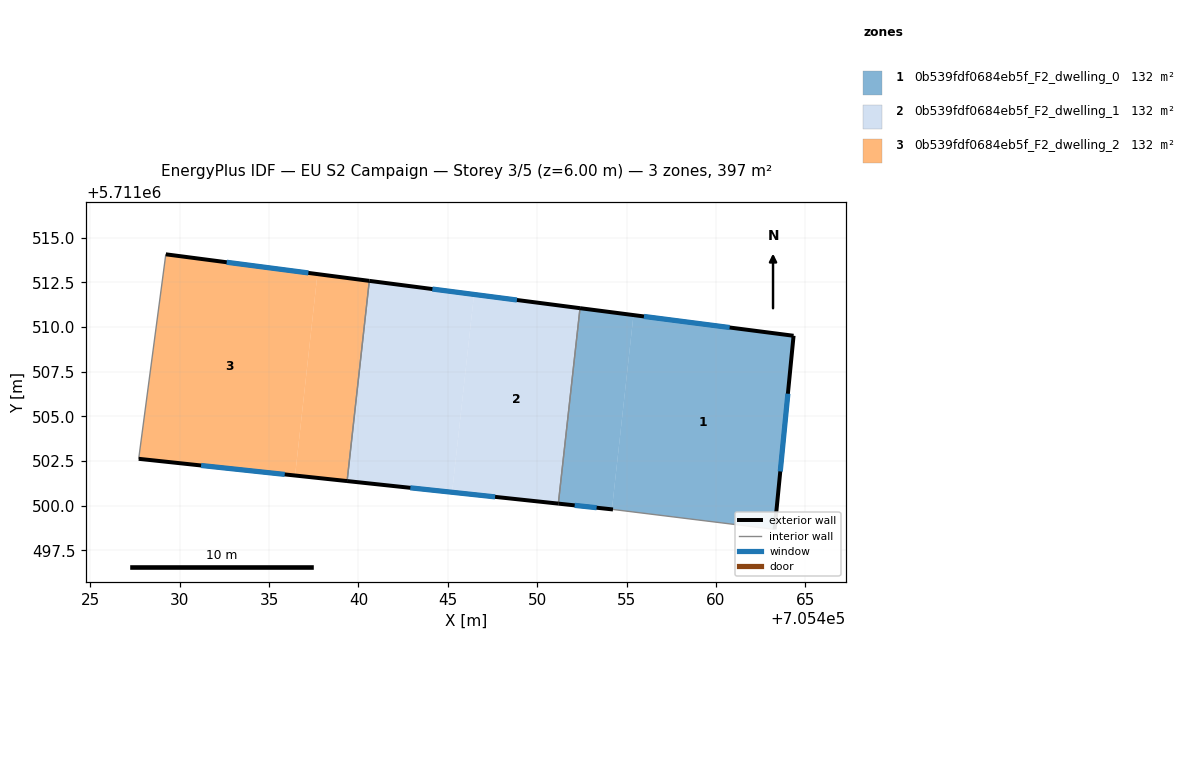
=== STOREY PLAN SPEC (per zone: floor XY polygon, exterior-wall plan segments, windows/doors) ===
zone 1: 0b539fdf0684eb5f_F2_dwelling_0  (132.4 m²)
  floor: (705464.34, 5711509.51) (705463.28, 5711498.68) (705454.24, 5711499.79) (705454.18, 5711499.80) (705455.39, 5711510.67)
  floor: (705455.39, 5711510.67) (705454.18, 5711499.80) (705451.18, 5711500.12) (705452.40, 5711511.06)
  exterior wall: (705451.18, 5711500.12) – (705454.24, 5711499.79)  [3.1 m]
    window: (705452.10, 5711500.02) – (705453.32, 5711499.89)  [1.5 m²]
  exterior wall: (705464.34, 5711509.51) – (705452.40, 5711511.06)  [12.0 m]
    window: (705460.77, 5711509.97) – (705455.97, 5711510.59)  [5.8 m²]
  exterior wall: (705463.28, 5711498.68) – (705464.34, 5711509.51)  [10.9 m]
    window: (705463.60, 5711501.92) – (705464.03, 5711506.27)  [5.3 m²]
  interior walls: 2
zone 2: 0b539fdf0684eb5f_F2_dwelling_1  (132.4 m²)
  floor: (705452.40, 5711511.06) (705451.18, 5711500.12) (705445.24, 5711500.75) (705446.46, 5711511.82)
  floor: (705446.46, 5711511.82) (705445.24, 5711500.75) (705439.36, 5711501.38) (705440.61, 5711512.58)
  floor: (705446.46, 5711511.82) (705440.61, 5711512.58) (705442.25, 5711512.37)
  floor: (705452.40, 5711511.06) (705446.46, 5711511.82) (705442.25, 5711512.37)
  exterior wall: (705439.36, 5711501.38) – (705451.18, 5711500.12)  [11.9 m]
    window: (705442.90, 5711501.00) – (705447.64, 5711500.50)  [5.7 m²]
  exterior wall: (705452.40, 5711511.06) – (705440.61, 5711512.58)  [11.9 m]
    window: (705448.87, 5711511.51) – (705444.14, 5711512.13)  [5.7 m²]
  interior walls: 2
zone 3: 0b539fdf0684eb5f_F2_dwelling_2  (132.4 m²)
  floor: (705437.70, 5711512.96) (705436.45, 5711501.69) (705427.70, 5711502.63) (705429.22, 5711514.07)
  floor: (705440.61, 5711512.58) (705439.36, 5711501.38) (705436.45, 5711501.69) (705437.70, 5711512.96)
  exterior wall: (705440.61, 5711512.58) – (705429.22, 5711514.07)  [11.5 m]
    window: (705437.20, 5711513.03) – (705432.63, 5711513.63)  [5.5 m²]
  exterior wall: (705427.70, 5711502.63) – (705439.36, 5711501.38)  [11.7 m]
    window: (705431.19, 5711502.25) – (705435.87, 5711501.75)  [5.7 m²]
  interior walls: 2

=== DERIVED (storey summary) ===
Building: EU S2 Campaign
Storey: 3 of 5  (floor level z = 6.00 m)
Storey gross floor area: 397.1 m²
Zones on this storey: 3
  - 0b539fdf0684eb5f_F2_dwelling_0: floor 132.4 m²; exterior wall 26.0 m (78.0 m²); 3 window(s) 12.6 m²; WWR 16.1%
  - 0b539fdf0684eb5f_F2_dwelling_1: floor 132.4 m²; exterior wall 23.8 m (71.3 m²); 2 window(s) 11.5 m²; WWR 16.1%
  - 0b539fdf0684eb5f_F2_dwelling_2: floor 132.4 m²; exterior wall 23.2 m (69.6 m²); 2 window(s) 11.2 m²; WWR 16.1%
Zone adjacency (shared interzone walls):
  - 0b539fdf0684eb5f_F2_dwelling_0 ↔ 0b539fdf0684eb5f_F2_dwelling_1
  - 0b539fdf0684eb5f_F2_dwelling_1 ↔ 0b539fdf0684eb5f_F2_dwelling_2